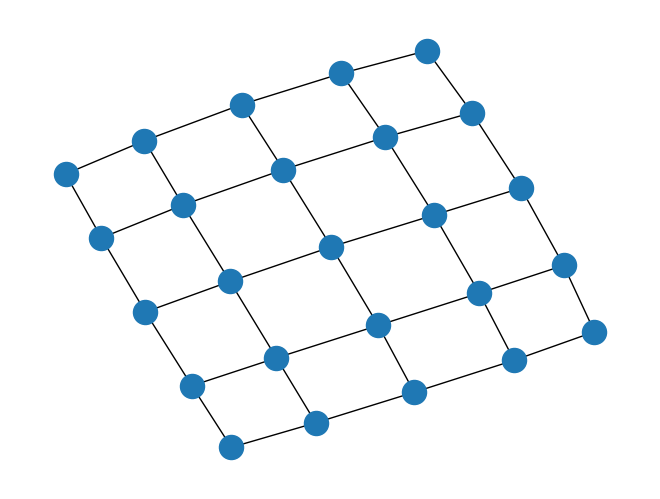

Write Python code to recreate this figure.
import sys

import matplotlib.pyplot as plt
import networkx as nx

G = nx.grid_2d_graph(5, 5)  # 5x5 grid

# print the adjacency list
for line in nx.generate_adjlist(G):
    print(line)
# write edgelist to grid.edgelist
nx.write_edgelist(G, path="grid.edgelist", delimiter=":")
# read edgelist from grid.edgelist
H = nx.read_edgelist(path="grid.edgelist", delimiter=":")

nx.draw(H)
plt.show()
